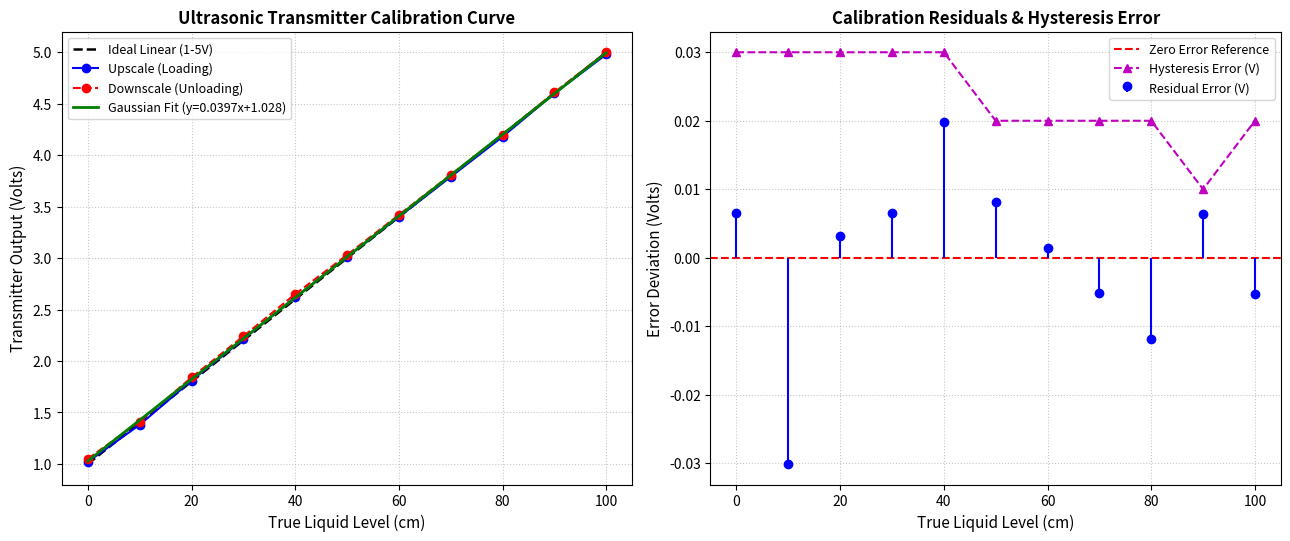

Recreate this plot in Python.
"""
Ultrasonic Level Transmitter Calibration & Gaussian Elimination Curve Fitting
Author: B.Tech ICE S.Y. Project Team
File: codes/level_calibration_gauss.py

Description:
  This script performs calibration analysis on experimental data collected from an 
  Ultrasonic Level Transmitter system. It utilizes Gaussian Elimination (with Partial Pivoting)
  to solve normal equations for least-squares linear and polynomial curve fitting.
  
Key Calibration Parameters Analyzed:
  - Zero Error and Span Error
  - Sensitivity (V/cm and mA/cm)
  - Linearity Error (% Full Scale Range)
  - Hysteresis Loop Analysis (Upscale vs Downscale)
  - Root Mean Square Error (RMSE) and R-squared coefficient (R²)
"""

import numpy as np
import matplotlib.pyplot as plt


def gaussian_elimination(A_in, B_in):
    """
    Solves linear system A * x = B using Gaussian Elimination with Partial Pivoting.
    
    Parameters:
        A_in (list of lists or 2D array): Coefficient matrix (n x n)
        B_in (list or 1D array): Right hand side vector (n)
        
    Returns:
        x (numpy array): Solution vector (n)
    """
    A = np.array(A_in, dtype=float).copy()
    B = np.array(B_in, dtype=float).copy()
    n = len(B)

    # Augmented matrix [A | B]
    M = np.hstack([A, B.reshape(-1, 1)])

    # Forward Elimination with Partial Pivoting
    for i in range(n):
        # Pivot selection: find row with max pivot element
        max_row = i + np.argmax(np.abs(M[i:, i]))
        if max_row != i:
            M[[i, max_row]] = M[[max_row, i]]  # Swap rows

        pivot = M[i, i]
        if np.isclose(pivot, 0):
            raise ValueError(f"Matrix is singular or near-singular at pivot {i}.")

        # Eliminate elements below pivot
        for j in range(i + 1, n):
            factor = M[j, i] / pivot
            M[j, i:] -= factor * M[i, i:]

    # Back Substitution
    x = np.zeros(n)
    for i in range(n - 1, -1, -1):
        x[i] = (M[i, -1] - np.dot(M[i, i + 1:n], x[i + 1:n])) / M[i, i]

    return x


def fit_linear_gaussian(x, y):
    """
    Fits y = a1 * x + a0 using Gaussian Elimination on normal equations:
      [ sum(x^2)   sum(x) ] [ a1 ] = [ sum(x*y) ]
      [ sum(x)     N      ] [ a0 ]   [ sum(y)   ]
    """
    N = len(x)
    sum_x = np.sum(x)
    sum_y = np.sum(y)
    sum_x2 = np.sum(x**2)
    sum_xy = np.sum(x * y)

    A = [[sum_x2, sum_x],
         [sum_x, N]]
    B = [sum_xy, sum_y]

    sol = gaussian_elimination(A, B)
    a1, a0 = sol[0], sol[1]
    return a1, a0


def run_calibration_analysis():
    """
    Performs complete ultrasonic transmitter calibration analysis.
    """
    # ---------------------------------------------------------
    # Experimental Calibration Data (Tank Height = 100 cm)
    # ---------------------------------------------------------
    true_level = np.array([0, 10, 20, 30, 40, 50, 60, 70, 80, 90, 100], dtype=float)  # cm
    
    # Measured Transmitter Voltage Output (1.0 V to 5.0 V nominal FSR)
    v_upscale   = np.array([1.02, 1.38, 1.81, 2.21, 2.62, 3.01, 3.40, 3.79, 4.18, 4.60, 4.98]) # Loading
    v_downscale = np.array([1.05, 1.41, 1.84, 2.24, 2.65, 3.03, 3.42, 3.81, 4.20, 4.61, 5.00]) # Unloading

    # Average measured voltage
    v_avg = (v_upscale + v_downscale) / 2.0
    
    # FSR = Full Scale Range (V_max - V_min nominal = 4.0 V)
    fsr_voltage = 4.0  # V (1V to 5V)
    fsr_level = 100.0  # cm (0cm to 100cm)

    # 1. Fit linear model using Gaussian Elimination: V = m * Level + c
    m, c = fit_linear_gaussian(true_level, v_avg)

    # 2. Calibrated level prediction from measured voltage: Level_pred = (V - c) / m
    level_pred_up = (v_upscale - c) / m
    level_pred_down = (v_downscale - c) / m
    level_pred_avg = (v_avg - c) / m

    # 3. Ideal Response: V_ideal = 1.0 + 0.04 * Level
    v_ideal = 1.0 + 0.04 * true_level

    # 4. Error Calculations
    residuals_v = v_avg - (m * true_level + c)
    linearity_err_v = np.max(np.abs(residuals_v))
    linearity_err_pct = (linearity_err_v / fsr_voltage) * 100.0

    # Hysteresis = Max Difference between Upscale & Downscale readings
    hysteresis_v = np.max(np.abs(v_downscale - v_upscale))
    hysteresis_pct = (hysteresis_v / fsr_voltage) * 100.0

    # Zero Error (at Level = 0 cm)
    zero_error_v = v_avg[0] - 1.00
    zero_error_pct = (zero_error_v / fsr_voltage) * 100.0

    # Span Error (Measured Span - Ideal Span)
    measured_span = v_avg[-1] - v_avg[0]
    ideal_span = 4.00
    span_error_v = measured_span - ideal_span
    span_error_pct = (span_error_v / ideal_span) * 100.0

    # Sensitivity
    sensitivity_v_per_cm = m  # V/cm
    sensitivity_ma_per_cm = m * 4.0  # 4mA/V for 4-20mA standard

    # Goodness of fit (R-squared)
    ss_tot = np.sum((v_avg - np.mean(v_avg))**2)
    ss_res = np.sum(residuals_v**2)
    r_squared = 1.0 - (ss_res / ss_tot)
    rmse = np.sqrt(np.mean((v_avg - (m * true_level + c))**2))

    # Print Formatted Report Summary
    print("=" * 65)
    print(" ULTRASONIC LEVEL TRANSMITTER CALIBRATION REPORT ")
    print(" (Gaussian Elimination Least-Squares Analysis) ")
    print("=" * 65)
    print(f" Calibration Model      : V_out = ({m:.5f}) * Level + ({c:.5f})")
    print(f" Sensitivity            : {sensitivity_v_per_cm:.5f} V/cm  ({sensitivity_ma_per_cm:.4f} mA/cm)")
    print(f" Zero Error             : {zero_error_v:+.4f} V ({zero_error_pct:+.2f}% FSR)")
    print(f" Span Error             : {span_error_v:+.4f} V ({span_error_pct:+.2f}%)")
    print(f" Max Linearity Error    : {linearity_err_v:.4f} V ({linearity_err_pct:.2f}% FSR)")
    print(f" Max Hysteresis         : {hysteresis_v:.4f} V ({hysteresis_pct:.2f}% FSR)")
    print(f" RMSE                   : {rmse:.5f} V")
    print(f" R-squared (R²)         : {r_squared:.6f}")
    print("=" * 65)

    results = {
        "true_level": true_level,
        "v_upscale": v_upscale,
        "v_downscale": v_downscale,
        "v_avg": v_avg,
        "v_ideal": v_ideal,
        "m": m,
        "c": c,
        "sensitivity": sensitivity_v_per_cm,
        "zero_error_pct": zero_error_pct,
        "span_error_pct": span_error_pct,
        "linearity_err_pct": linearity_err_pct,
        "hysteresis_pct": hysteresis_pct,
        "r_squared": r_squared,
        "rmse": rmse
    }
    return results


def plot_calibration(results, save_path=None):
    """
    Plots high-resolution calibration curves and error metrics.
    """
    true_level = results["true_level"]
    v_upscale = results["v_upscale"]
    v_downscale = results["v_downscale"]
    v_avg = results["v_avg"]
    v_ideal = results["v_ideal"]
    m, c = results["m"], results["c"]

    fig, axes = plt.subplots(1, 2, figsize=(13, 5.5), dpi=300)

    # Subplot 1: Calibration Curve & Hysteresis
    ax1 = axes[0]
    ax1.plot(true_level, v_ideal, 'k--', label='Ideal Linear (1-5V)', linewidth=1.8)
    ax1.plot(true_level, v_upscale, 'bo-', label='Upscale (Loading)', markersize=6)
    ax1.plot(true_level, v_downscale, 'ro--', label='Downscale (Unloading)', markersize=6)
    ax1.plot(true_level, m * true_level + c, 'g-', label=f'Gaussian Fit (y={m:.4f}x+{c:.3f})', linewidth=2)
    
    ax1.set_title("Ultrasonic Transmitter Calibration Curve", fontsize=12, fontweight='bold')
    ax1.set_xlabel("True Liquid Level (cm)", fontsize=11)
    ax1.set_ylabel("Transmitter Output (Volts)", fontsize=11)
    ax1.grid(True, linestyle=':', alpha=0.7)
    ax1.legend(loc='upper left', fontsize=9)

    # Subplot 2: Linearity Residuals & Error Band
    ax2 = axes[1]
    residuals = v_avg - (m * true_level + c)
    ax2.axhline(0, color='red', linestyle='--', linewidth=1.5, label='Zero Error Reference')
    ax2.stem(true_level, residuals, linefmt='b-', markerfmt='bo', basefmt=" ", label='Residual Error (V)')
    ax2.plot(true_level, v_downscale - v_upscale, 'm^--', label='Hysteresis Error (V)')
    
    ax2.set_title("Calibration Residuals & Hysteresis Error", fontsize=12, fontweight='bold')
    ax2.set_xlabel("True Liquid Level (cm)", fontsize=11)
    ax2.set_ylabel("Error Deviation (Volts)", fontsize=11)
    ax2.grid(True, linestyle=':', alpha=0.7)
    ax2.legend(loc='upper right', fontsize=9)

    plt.tight_layout()
    if save_path:
        plt.savefig(save_path, bbox_inches='tight')
        print(f"[+] Calibration plot successfully saved to: {save_path}")
    else:
        plt.show()
    plt.close()


if __name__ == "__main__":
    res = run_calibration_analysis()
    plot_calibration(res, save_path=None)
